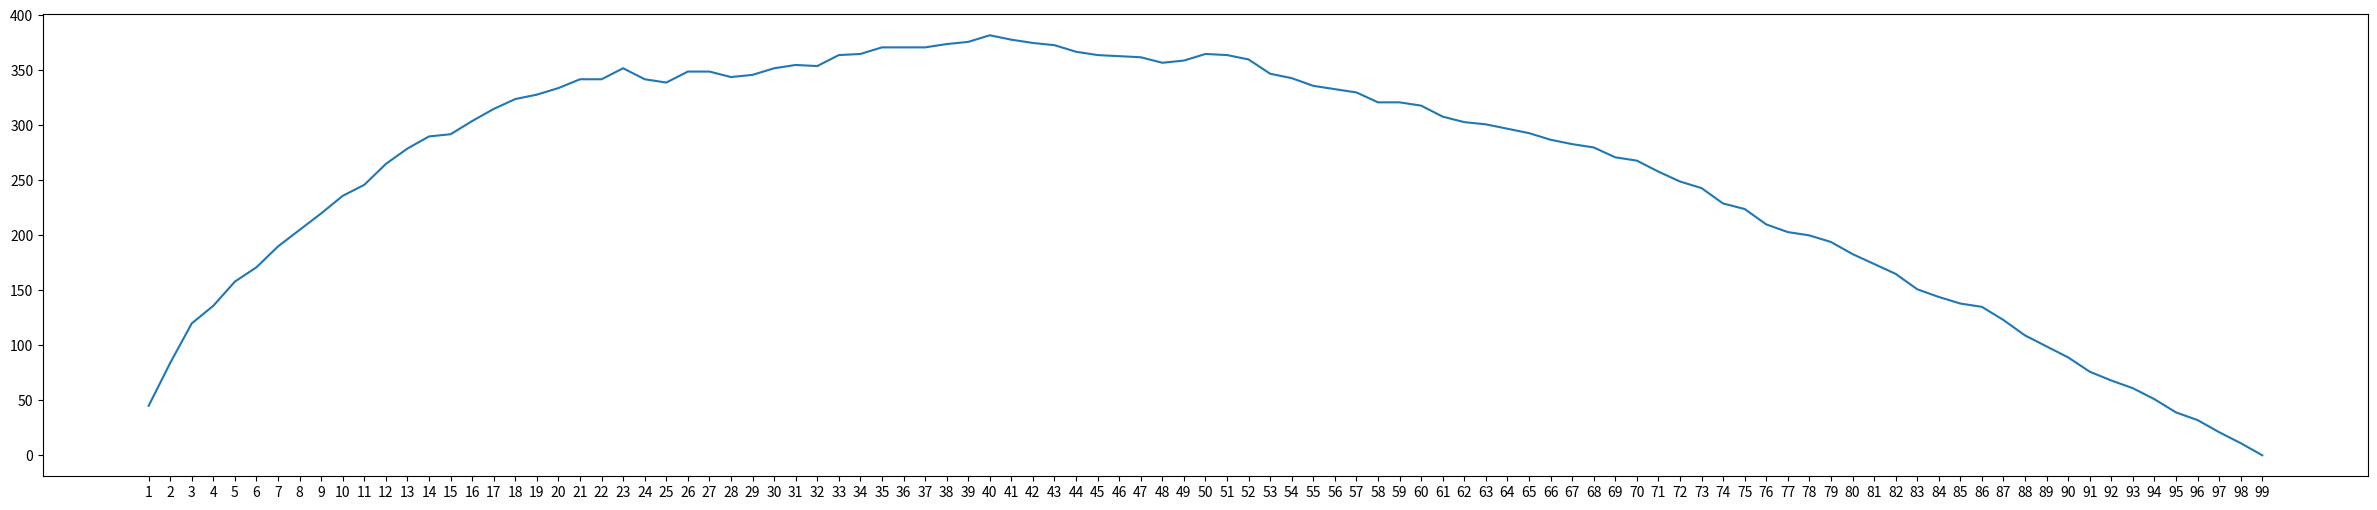

Write the Python code that produced this figure.
## This code was taken from an example in Canvas for the course

import random
import matplotlib.pyplot as plt

len_candidates = 100
solution_found_count = {}
optimal_solution_found_count = {}
for i in range(1, len_candidates):
    solution_found_count[str(i)] = 0
    optimal_solution_found_count[str(i)] = 0



for experiment in range(1000):
    candidates = random.sample(range(0,1000), len_candidates)
    optimal_candidate = max(candidates)

    for i in range(1, len_candidates):
        for candidate in candidates[i:-1]:
            if candidate > max(candidates[0:i]):
                solution_found_count[str(i)] += 1
                if candidate == optimal_candidate:
                    optimal_solution_found_count[str(i)] += 1
                
                break



print(candidates)
print(optimal_candidate)

plt.figure(figsize=(30, 6))  # Adjust the size as needed

x, y = zip(*optimal_solution_found_count.items())

print(x)
print(y)
print(y[37])
print(max(y))
print(optimal_solution_found_count)
plt.plot(x,y)
# plt.show()
plt.savefig('graph.png', bbox_inches='tight')
